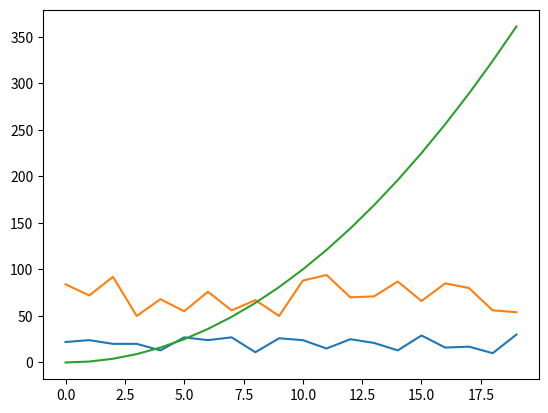

Recreate this plot in Python.
"""
Varios gráficos en la misma gráfica.
Coincide el mismo eje X y tenemos distintas listas para el eje Y
"""

import matplotlib.pyplot as plt
from random import randint

def main():
    x = list(range(20))
    
    y1 = [randint(10, 30) for i in range(20)]   
    y2 = [randint(50, 100) for i in range(20)]    
    y3 = [x**2 for x in range(20)]
    y4 = [x**1/2 for x in range(20)]

    plt.plot(x, y1)    
    plt.plot(x, y2)    
    plt.plot(x, y3)
  
    plt.show()


if __name__ == "__main__":
    main()